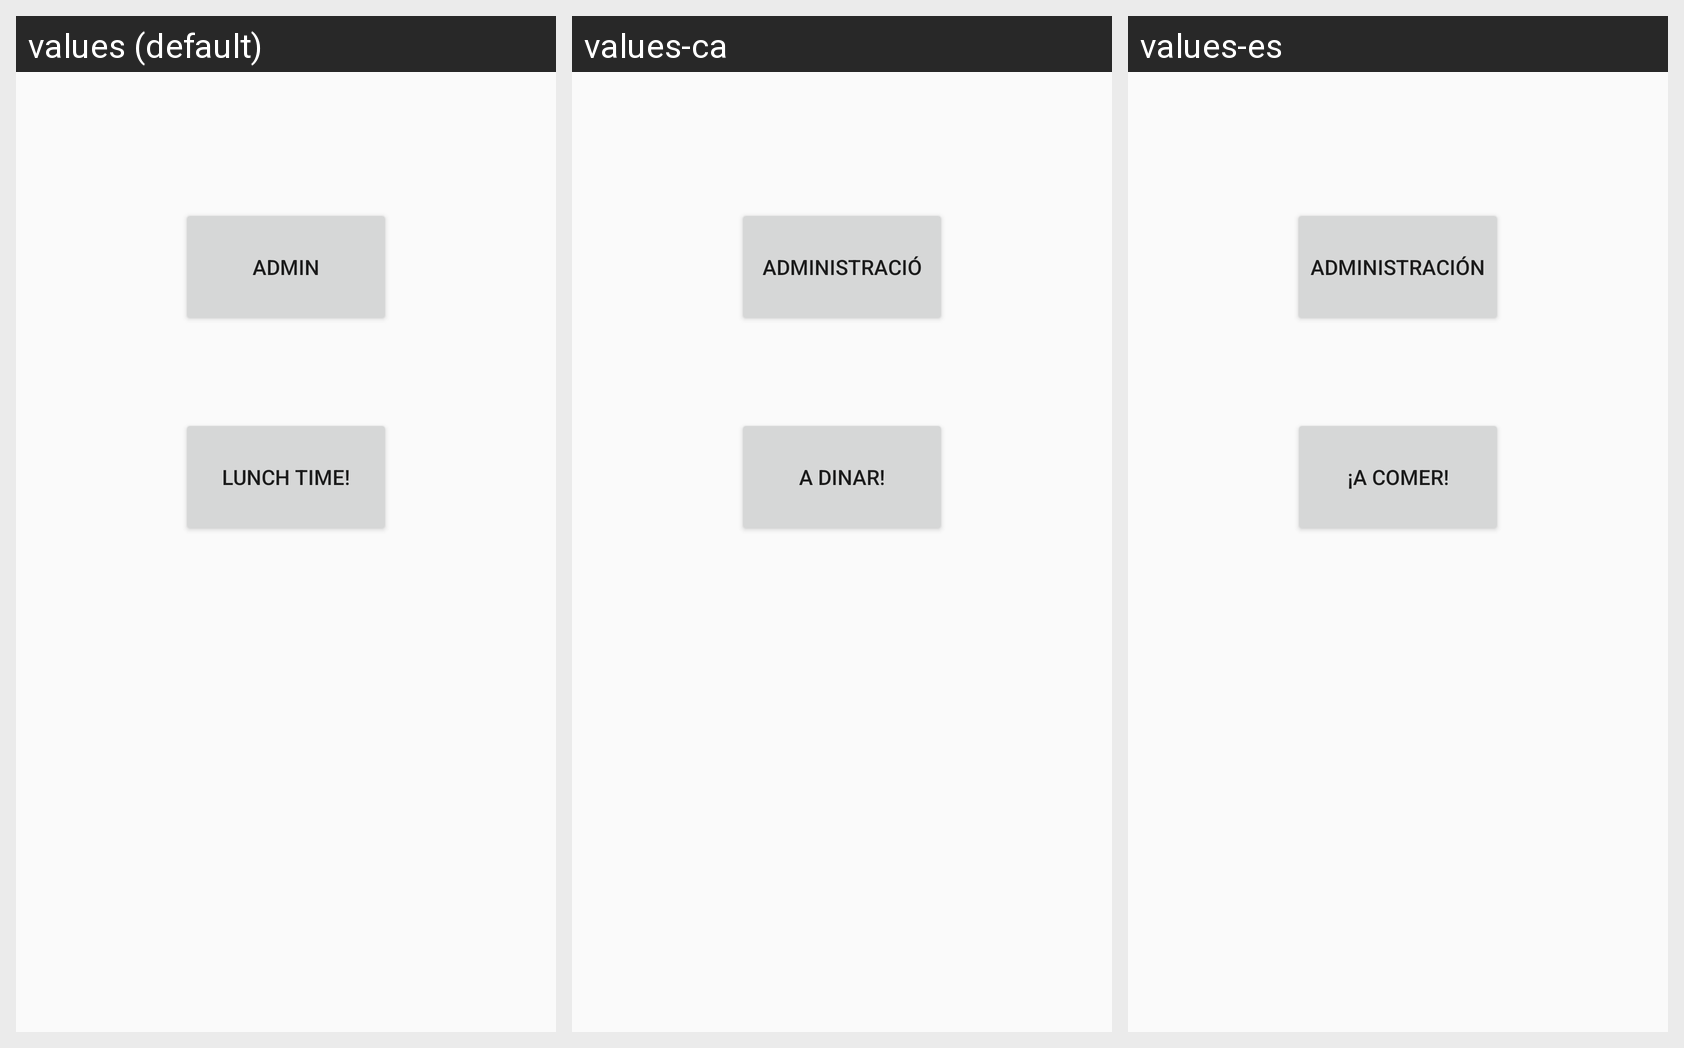

This grid shows one Android layout under several languages. Give, for every string resource on the screen, its name, the default text and each shown locale's text.
Android screen res/layout/activity_main.xml rendered under 3 locales, left to right: values (default), values-ca, values-es. Device: Nexus 5 (rendered at 1080×1920; each locale shown at half size, 540×960, under a caption strip naming it); theme AppTheme.
Strings drawn on this screen, with the default value and each locale's value (text and hints the layout hard-codes appear in the picture but are not listed):

admin
  values: Admin
  values-ca: Administració
  values-es: Administración

lunchtime
  values: Lunch time!
  values-ca: A dinar!
  values-es: ¡A comer!
